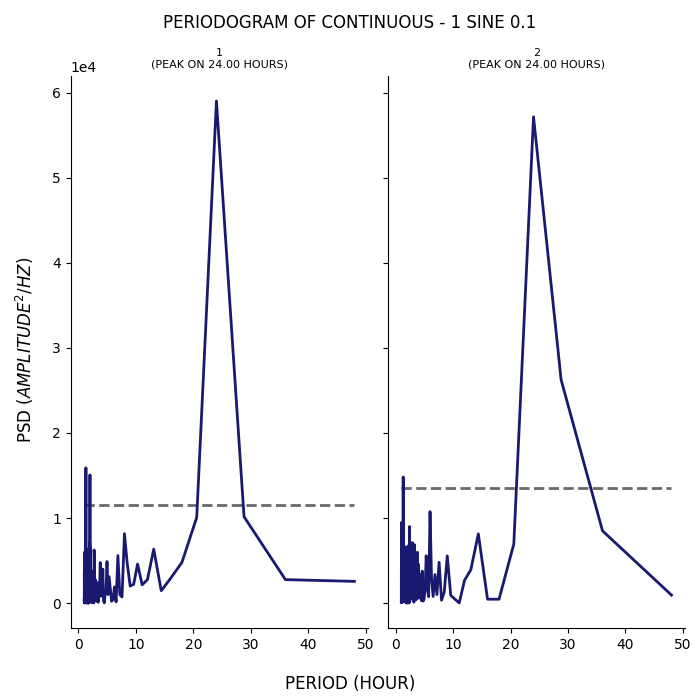

The data file committed next to this chart (first rows):
test, period, psd
1, 48.0, 2566
1, 36.0, 2773
1, 28.8, 10163
1, 24.0, 58997
1, 20.57, 10084
1, 18.0, 4796
1, 16.0, 2900
1, 14.4, 1469
1, 13.09, 6354
1, 12.0, 2773
1, 11.08, 2160
1, 10.29, 4597
1, 9.6, 2223
1, 9.0, 2009
1, 8.471, 4740
1, 8.0, 8174
1, 7.579, 731.7
1, 7.2, 1000
1, 6.857, 5595
1, 6.545, 158
1, 6.261, 1908
1, 6.0, 398.9
1, 5.76, 225.7
1, 5.538, 1741
1, 5.333, 3114
1, 5.143, 1021
1, 4.966, 4898
1, 4.8, 1492
1, 4.645, 1088
1, 4.5, 34.22
1, 4.364, 242.9
1, 4.235, 4013
1, 4.114, 887.1
1, 4.0, 1382
1, 3.892, 813
1, 3.789, 4783
1, 3.692, 2043
1, 3.6, 1250
1, 3.512, 2454
1, 3.429, 109.3
1, 3.349, 937.8
1, 3.273, 1863
1, 3.2, 492.1
1, 3.13, 240.9
1, 3.064, 1321
1, 3.0, 2714
1, 2.939, 594.9
1, 2.88, 2665
1, 2.824, 1472
1, 2.769, 5553
1, 2.717, 6261
1, 2.667, 36.39
1, 2.618, 3071
1, 2.571, 248.4
1, 2.526, 1569
1, 2.483, 1203
1, 2.441, 3782
1, 2.4, 90.76
1, 2.361, 981.4
1, 2.323, 467.6
... 224 more rows
